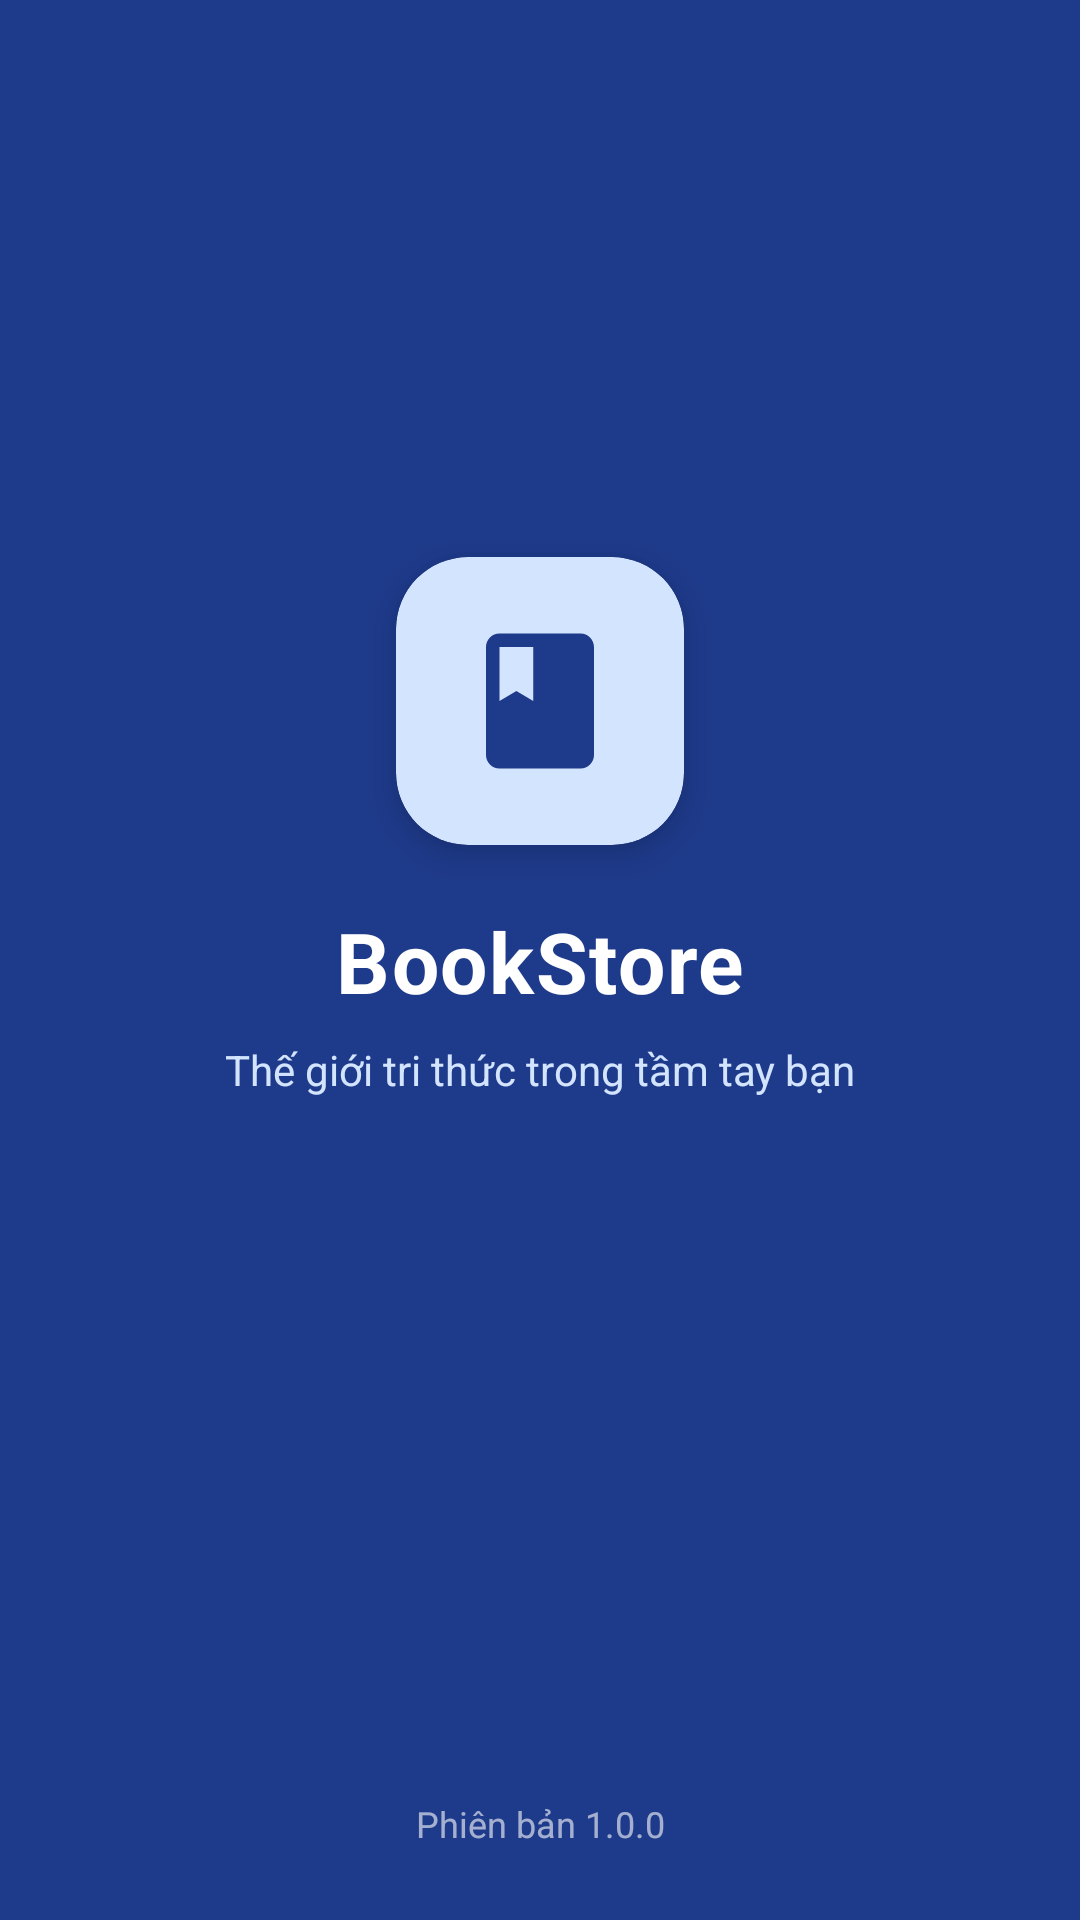

Here is an Android app screen rendered from its layout file. Give the layout XML and the strings, colors and styles it references.
<!-- AndroidManifest.xml: application theme Theme.Book_selling_app -->
<!-- res/layout/activity_splash.xml -->
<?xml version="1.0" encoding="utf-8"?>
<androidx.constraintlayout.widget.ConstraintLayout xmlns:android="http://schemas.android.com/apk/res/android"
    xmlns:app="http://schemas.android.com/apk/res-auto"
    xmlns:tools="http://schemas.android.com/tools"
    android:layout_width="match_parent"
    android:layout_height="match_parent"
    android:background="@color/primary"
    tools:context=".SplashActivity"
    tools:ignore="HardcodedText,ContentDescription,Overdraw">

    
    <androidx.cardview.widget.CardView
        android:id="@+id/cardLogo"
        android:layout_width="96dp"
        android:layout_height="96dp"
        app:cardBackgroundColor="@color/primary_container"
        app:cardCornerRadius="24dp"
        app:cardElevation="6dp"
        app:layout_constraintBottom_toTopOf="@+id/tvAppName"
        app:layout_constraintEnd_toEndOf="parent"
        app:layout_constraintStart_toStartOf="parent"
        app:layout_constraintTop_toTopOf="parent"
        app:layout_constraintVertical_chainStyle="packed">

        <ImageView
            android:layout_width="54dp"
            android:layout_height="54dp"
            android:layout_gravity="center"
            android:contentDescription="@null"
            android:src="@drawable/ic_book"
            app:tint="@color/primary" />
    </androidx.cardview.widget.CardView>

    
    <TextView
        android:id="@+id/tvAppName"
        android:layout_width="wrap_content"
        android:layout_height="wrap_content"
        android:layout_marginTop="20dp"
        android:letterSpacing="0.02"
        android:text="BookStore"
        android:textColor="@color/white"
        android:textSize="@dimen/text_display"
        android:textStyle="bold"
        app:layout_constraintBottom_toTopOf="@+id/tvTagline"
        app:layout_constraintEnd_toEndOf="parent"
        app:layout_constraintStart_toStartOf="parent"
        app:layout_constraintTop_toBottomOf="@+id/cardLogo" />

    
    <TextView
        android:id="@+id/tvTagline"
        android:layout_width="wrap_content"
        android:layout_height="wrap_content"
        android:layout_marginTop="8dp"
        android:text="Thế giới tri thức trong tầm tay bạn"
        android:textColor="@color/primary_container"
        android:textSize="@dimen/text_md"
        app:layout_constraintBottom_toTopOf="@+id/progressBar"
        app:layout_constraintEnd_toEndOf="parent"
        app:layout_constraintStart_toStartOf="parent"
        app:layout_constraintTop_toBottomOf="@+id/tvAppName" />

    
    <ProgressBar
        android:id="@+id/progressBar"
        style="?android:attr/progressBarStyle"
        android:layout_width="32dp"
        android:layout_height="32dp"
        android:layout_marginBottom="16dp"
        android:indeterminateTint="@color/white"
        app:layout_constraintBottom_toTopOf="@+id/tvVersion"
        app:layout_constraintEnd_toEndOf="parent"
        app:layout_constraintStart_toStartOf="parent"
        app:layout_constraintTop_toBottomOf="@+id/tvTagline"
        app:layout_constraintVertical_bias="0.85" />

    
    <TextView
        android:id="@+id/tvVersion"
        android:layout_width="wrap_content"
        android:layout_height="wrap_content"
        android:layout_marginBottom="24dp"
        android:text="Phiên bản 1.0.0"
        android:textColor="#99FFFFFF"
        android:textSize="@dimen/text_sm"
        app:layout_constraintBottom_toBottomOf="parent"
        app:layout_constraintEnd_toEndOf="parent"
        app:layout_constraintStart_toStartOf="parent" />

</androidx.constraintlayout.widget.ConstraintLayout>
<!-- resources referenced by this layout -->
<resources>
  <color name="primary">#1E3A8A</color>
  <color name="primary_container">#D3E4FE</color>
  <color name="white">#FFFFFFFF</color>
  <dimen name="text_display">28sp</dimen>
  <dimen name="text_md">14sp</dimen>
  <dimen name="text_sm">12sp</dimen>
  <!-- drawable ic_book (drawable) -->
  <vector xmlns:android="http://schemas.android.com/apk/res/android"
      android:width="24dp"
      android:height="24dp"
      android:viewportWidth="24"
      android:viewportHeight="24">
    <path
        android:fillColor="@color/primary"
        android:pathData="M18,2H6C4.9,2 4,2.9 4,4v16c0,1.1 0.9,2 2,2h12c1.1,0 2,-0.9 2,-2V4C20,2.9 19.1,2 18,2zM6,4h5v8l-2.5,-1.5L6,12V4z"/>
  </vector>
  <style name="Theme.Book_selling_app" parent="Base.Theme.Book_selling_app" />
  <style name="Base.Theme.Book_selling_app" parent="Theme.Material3.DayNight.NoActionBar">
          
          <item name="colorPrimary">@color/primary</item>
          <item name="colorPrimaryDark">@color/primary_dark</item>
          <item name="colorOnPrimary">@color/on_primary</item>
          <item name="colorSecondary">@color/secondary</item>
          <item name="colorOnSecondary">@color/on_secondary</item>
  
          
          <item name="android:windowBackground">@color/background</item>
          <item name="colorSurface">@color/surface</item>
          <item name="colorOnSurface">@color/text_primary</item>
  
          
          <item name="android:statusBarColor">@color/surface</item>
          <item name="android:windowLightStatusBar">true</item>
      </style>
  <color name="primary_dark">#00236F</color>
  <color name="on_primary">#FFFFFF</color>
  <color name="secondary">#D97706</color>
  <color name="on_secondary">#FFFFFF</color>
  <color name="background">#F8FAFC</color>
  <color name="surface">#FFFFFF</color>
  <color name="text_primary">#0F172A</color>
</resources>
